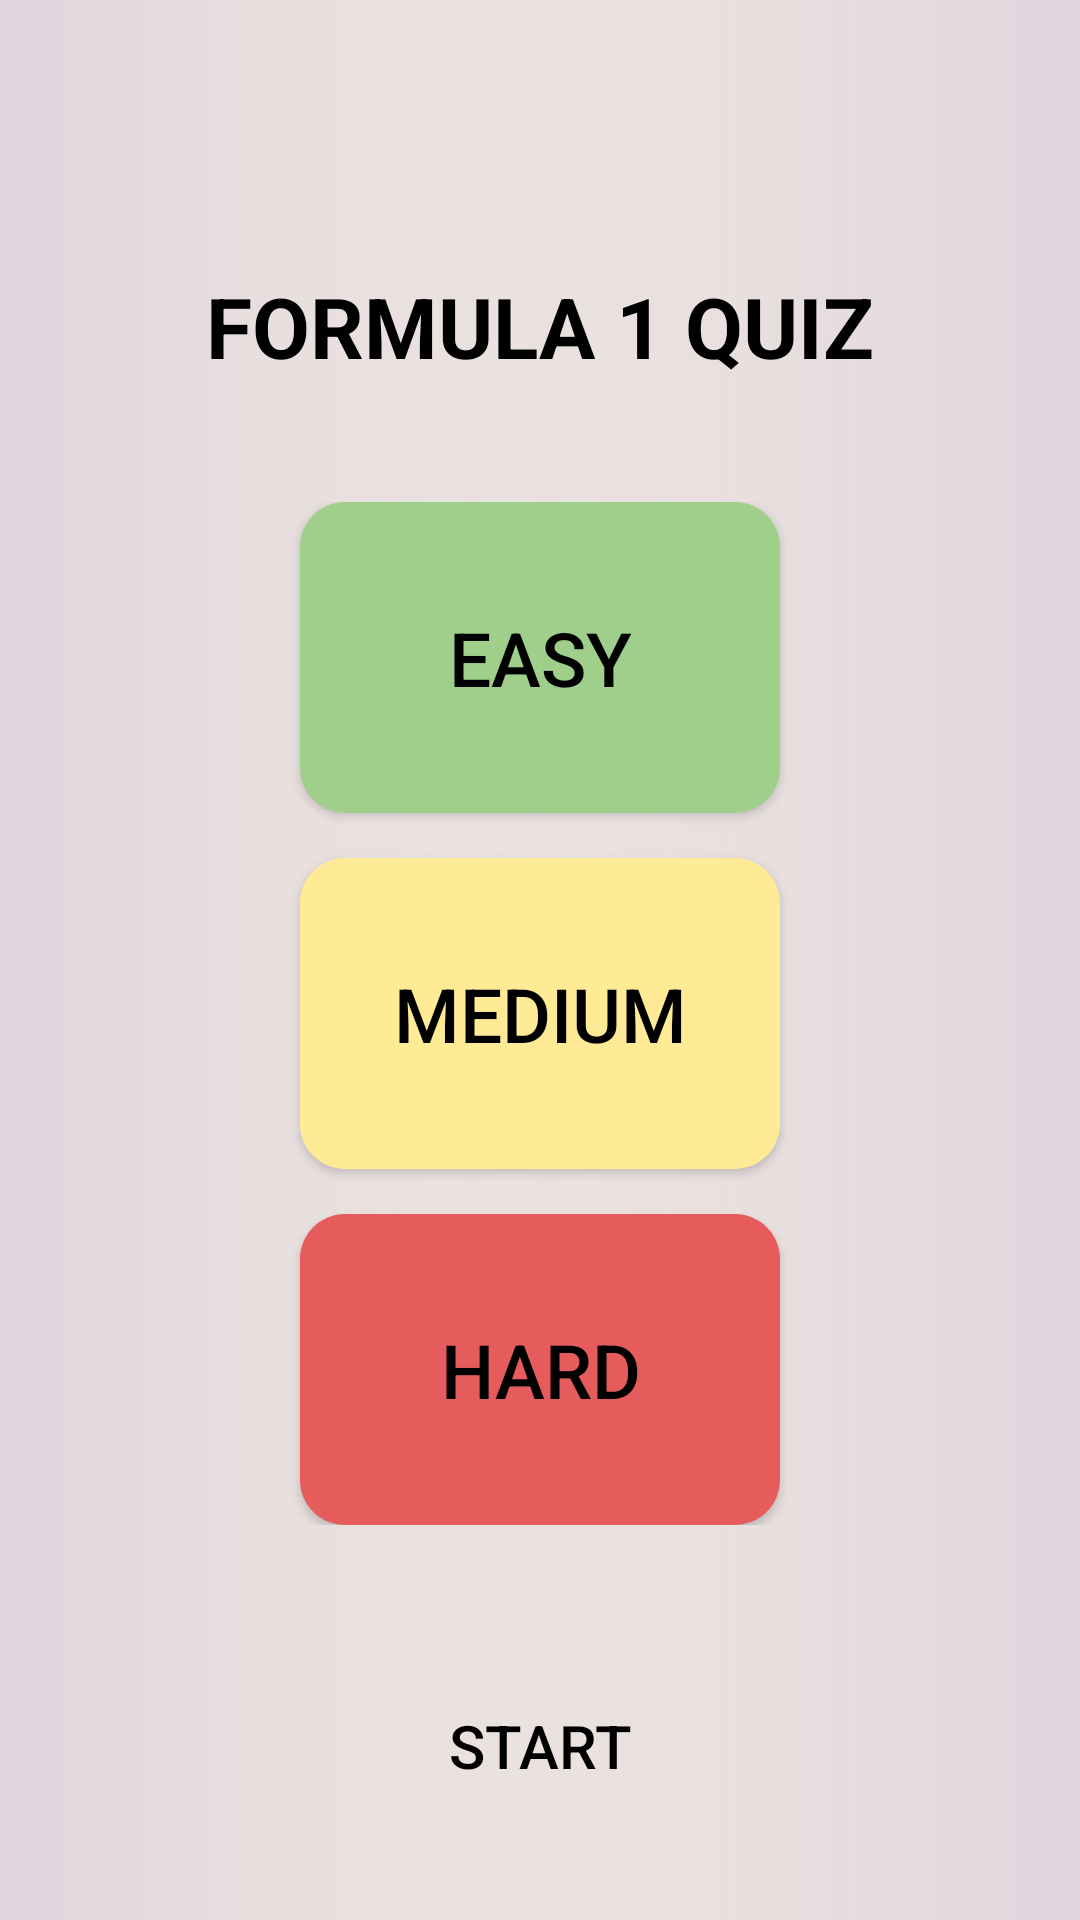

Write the Android layout XML for this screen, with the resource values it uses.
<!-- AndroidManifest.xml: application theme Theme.OOPFormula1QuizApp -->
<!-- res/layout/activity_main.xml -->
<?xml version="1.0" encoding="utf-8"?>
<RelativeLayout xmlns:android="http://schemas.android.com/apk/res/android"
    xmlns:app="http://schemas.android.com/apk/res-auto"
    xmlns:tools="http://schemas.android.com/tools"
    android:layout_width="match_parent"
    android:layout_height="match_parent"
    android:background="@drawable/background"
    tools:context=".MainActivity">

    <ImageView
        android:id="@+id/f1Icon"
        android:layout_width="wrap_content"
        android:layout_height="wrap_content"
        android:layout_marginTop="50dp"
        android:src="@drawable/f1logo"
        android:adjustViewBounds="true"
        android:layout_marginStart="60dp"
        android:layout_marginEnd="60dp"
        android:contentDescription="@string/desc"/>
    
    <TextView
        android:layout_width="wrap_content"
        android:layout_height="wrap_content"
        android:layout_below="@id/f1Icon"
        android:text="@string/quiz"
        android:layout_centerHorizontal="true"
        android:textSize="28sp"
        android:textStyle="bold"
        android:layout_marginTop="40dp"
        android:textColor="@color/black"
        android:id="@+id/quizText"/>

    <LinearLayout
        android:layout_width="match_parent"
        android:layout_height="wrap_content"
        android:id="@+id/levelsLayout"
        android:orientation="vertical"
        android:layout_below="@id/quizText"
        android:layout_marginTop="40dp"
        android:layout_marginStart="40dp"
        android:layout_marginEnd="40dp">


    <Button
        android:layout_width="match_parent"
        android:layout_height="match_parent"
        android:text="@string/easy"
        android:textSize="25sp"
        android:textColor="@color/black"
        android:id="@+id/easyButton"
        android:paddingVertical="35dp"
        android:layout_marginHorizontal="60dp"
        android:background="@drawable/rounded"
        />

    <Button
        android:layout_width="match_parent"
        android:layout_height="match_parent"
        android:text="@string/medium"
        android:textSize="25sp"
        android:textColor="@color/black"
        android:id="@+id/mediumButton"
        android:paddingVertical="35dp"
        android:layout_marginHorizontal="60dp"
        android:layout_marginTop="15dp"
        android:background="@drawable/rounded2" />

    <Button
        android:layout_width="match_parent"
        android:layout_height="match_parent"
        android:text="@string/hard"
        android:textSize="25sp"
        android:textColor="@color/black"
        android:id="@+id/hardButton"
        android:layout_marginTop="15dp"
        android:paddingVertical="35dp"
        android:layout_marginHorizontal="60dp"
        android:background="@drawable/rounded3"/>

    </LinearLayout>

    <Button
        android:id="@+id/startButton"
        android:layout_width="match_parent"
        android:layout_height="wrap_content"
        android:text="START"
        android:textSize="20sp"
        android:layout_below="@id/levelsLayout"
        android:layout_marginTop="45dp"
        android:layout_marginStart="50dp"
        android:layout_marginEnd="50dp"
        android:paddingVertical="15dp"
        android:background="@drawable/rounded4"
        android:textColor="@color/black"/>

</RelativeLayout>
<!-- resources referenced by this layout -->
<resources>
  <color name="black">#FF000000</color>
  <!-- drawable background: png bitmap (drawable, 185001 bytes) -->
  <!-- drawable rounded (drawable) -->
  <?xml version="1.0" encoding="utf-8"?>
  <shape xmlns:android="http://schemas.android.com/apk/res/android"
      android:shape="rectangle">
      <solid android:color="@color/light_green"/>
      <corners android:radius="15dp"/>
  
  </shape>
  <!-- drawable rounded2 (drawable) -->
  <?xml version="1.0" encoding="utf-8"?>
  <shape xmlns:android="http://schemas.android.com/apk/res/android"
      android:shape="rectangle">
      <solid android:color="@color/light_yellow"/>
      <corners android:radius="15dp"/>
  </shape>
  <!-- drawable rounded3 (drawable) -->
  <?xml version="1.0" encoding="utf-8"?>
  <shape xmlns:android="http://schemas.android.com/apk/res/android"
      android:shape="rectangle">
      <solid android:color="@color/light_red"/>
      <corners android:radius="15dp"/>
  
  </shape>
  <string name="desc">f1 logo</string>
  <string name="easy">EASY</string>
  <string name="hard">HARD</string>
  <string name="medium">MEDIUM</string>
  <string name="quiz">FORMULA 1 QUIZ</string>
  <style name="Theme.OOPFormula1QuizApp" parent="Theme.AppCompat.DayNight.NoActionBar">
          
          <item name="colorPrimary">@color/purple_500</item>
          <item name="colorPrimaryVariant">@color/purple_700</item>
          <item name="colorOnPrimary">@color/white</item>
          
          <item name="colorSecondary">@color/teal_200</item>
          <item name="colorSecondaryVariant">@color/teal_700</item>
          <item name="colorOnSecondary">@color/black</item>
          
          <item name="android:statusBarColor">?attr/colorPrimaryVariant</item>
          
      </style>
  <color name="light_green">#9FCF8B</color>
  <color name="light_yellow">#FFEA95</color>
  <color name="light_red">#E65B5B</color>
  <color name="purple_500">#FF6200EE</color>
  <color name="purple_700">#FF3700B3</color>
  <color name="white">#FFFFFFFF</color>
  <color name="teal_200">#FF03DAC5</color>
  <color name="teal_700">#FF018786</color>
</resources>
